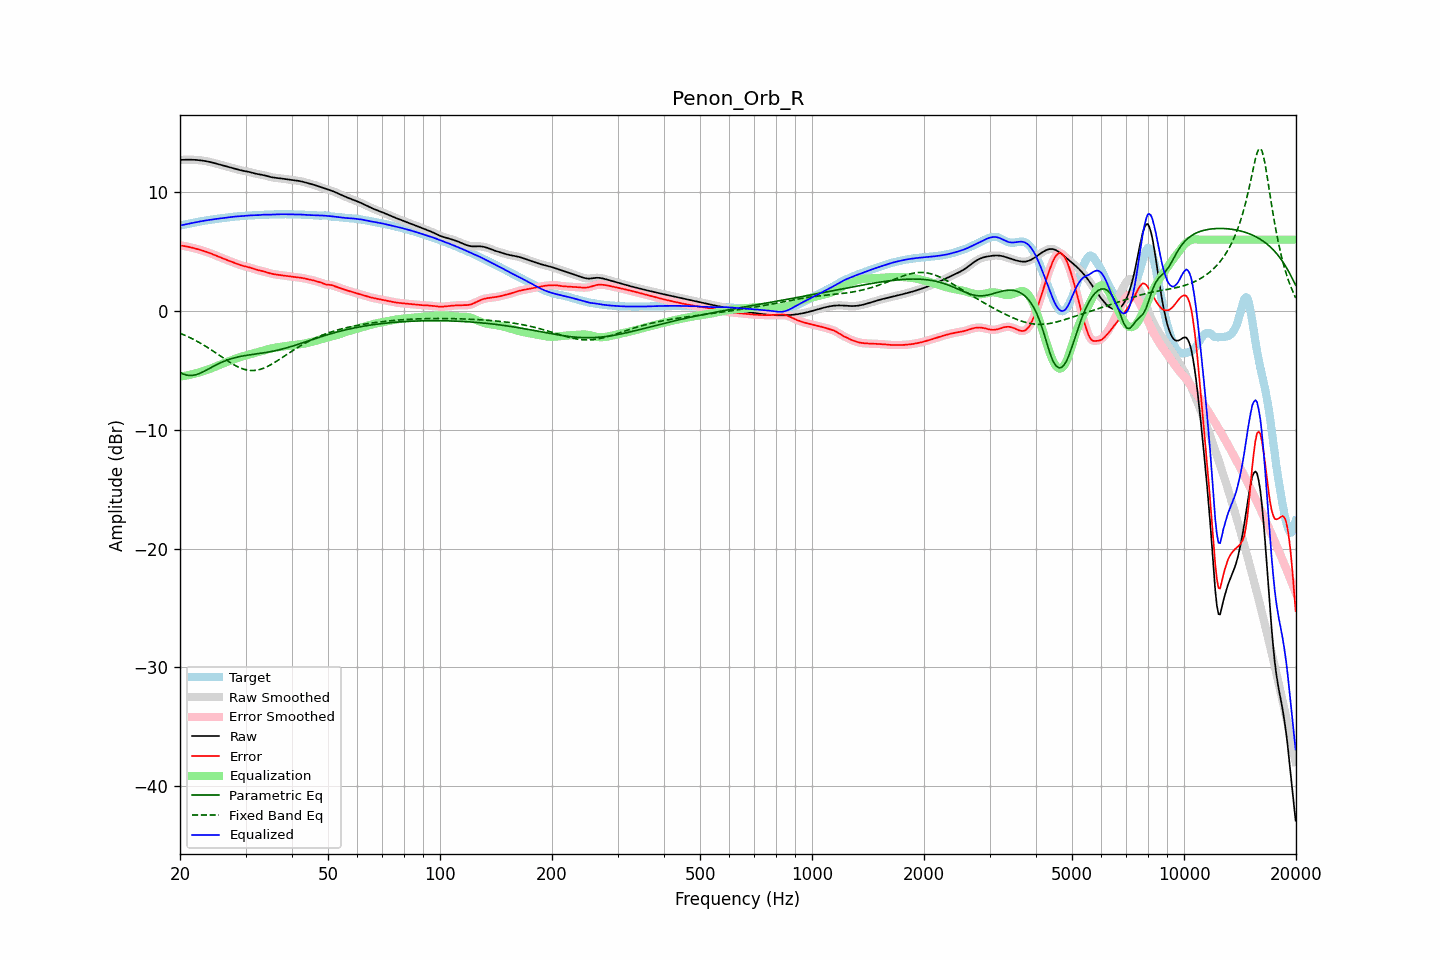

The file beside this chart, header and first rows:
frequency, raw, error, smoothed, error_smoothed, equalization, parametric_eq, fixed_band_eq, equalized_raw, equalized_smoothed, target
20.00, 12.71, 5.52, 12.71, 5.52, -5.52, -5.17, -1.87, 7.19, 7.19, 7.20
20.20, 12.72, 5.50, 12.72, 5.50, -5.50, -5.24, -1.93, 7.22, 7.22, 7.22
20.40, 12.73, 5.48, 12.73, 5.48, -5.48, -5.30, -1.98, 7.25, 7.25, 7.25
20.61, 12.73, 5.46, 12.73, 5.46, -5.46, -5.35, -2.04, 7.28, 7.28, 7.27
20.81, 12.73, 5.43, 12.73, 5.43, -5.43, -5.39, -2.10, 7.30, 7.30, 7.30
21.02, 12.74, 5.40, 12.74, 5.41, -5.40, -5.41, -2.17, 7.33, 7.33, 7.33
21.23, 12.74, 5.38, 12.74, 5.38, -5.38, -5.43, -2.23, 7.36, 7.36, 7.36
21.44, 12.73, 5.35, 12.73, 5.35, -5.35, -5.42, -2.30, 7.39, 7.39, 7.39
21.66, 12.73, 5.31, 12.73, 5.31, -5.31, -5.42, -2.36, 7.42, 7.42, 7.42
21.87, 12.73, 5.28, 12.72, 5.28, -5.28, -5.39, -2.43, 7.45, 7.45, 7.45
22.09, 12.72, 5.24, 12.72, 5.24, -5.24, -5.36, -2.50, 7.47, 7.47, 7.47
22.31, 12.71, 5.20, 12.71, 5.20, -5.21, -5.31, -2.58, 7.50, 7.50, 7.50
22.54, 12.69, 5.17, 12.69, 5.17, -5.17, -5.27, -2.65, 7.52, 7.52, 7.53
22.76, 12.68, 5.13, 12.68, 5.13, -5.13, -5.21, -2.73, 7.55, 7.55, 7.55
22.99, 12.66, 5.09, 12.66, 5.08, -5.09, -5.15, -2.81, 7.57, 7.57, 7.57
23.22, 12.64, 5.04, 12.64, 5.04, -5.04, -5.08, -2.89, 7.59, 7.60, 7.60
23.45, 12.61, 5.00, 12.61, 5.00, -5.00, -5.01, -2.97, 7.62, 7.62, 7.62
23.69, 12.59, 4.95, 12.59, 4.95, -4.95, -4.94, -3.06, 7.64, 7.64, 7.64
23.92, 12.56, 4.90, 12.56, 4.90, -4.90, -4.86, -3.14, 7.66, 7.66, 7.66
24.16, 12.53, 4.85, 12.53, 4.85, -4.85, -4.79, -3.23, 7.68, 7.68, 7.68
24.40, 12.50, 4.80, 12.50, 4.80, -4.80, -4.71, -3.32, 7.70, 7.70, 7.70
24.65, 12.46, 4.74, 12.46, 4.74, -4.74, -4.64, -3.41, 7.72, 7.72, 7.72
24.89, 12.42, 4.69, 12.42, 4.69, -4.69, -4.57, -3.50, 7.74, 7.74, 7.74
25.14, 12.39, 4.63, 12.39, 4.63, -4.63, -4.50, -3.59, 7.76, 7.76, 7.76
25.39, 12.35, 4.57, 12.35, 4.57, -4.57, -4.44, -3.69, 7.77, 7.77, 7.78
25.65, 12.31, 4.52, 12.31, 4.52, -4.52, -4.37, -3.78, 7.79, 7.79, 7.79
25.91, 12.27, 4.46, 12.27, 4.46, -4.46, -4.31, -3.87, 7.81, 7.81, 7.81
26.16, 12.24, 4.41, 12.24, 4.41, -4.41, -4.25, -3.96, 7.83, 7.83, 7.83
26.43, 12.20, 4.36, 12.20, 4.36, -4.36, -4.20, -4.06, 7.84, 7.84, 7.84
26.69, 12.16, 4.30, 12.16, 4.30, -4.30, -4.15, -4.14, 7.86, 7.86, 7.86
26.96, 12.13, 4.25, 12.13, 4.25, -4.25, -4.10, -4.23, 7.88, 7.88, 7.88
27.23, 12.09, 4.20, 12.09, 4.20, -4.20, -4.05, -4.32, 7.90, 7.90, 7.89
27.50, 12.06, 4.15, 12.06, 4.15, -4.14, -4.01, -4.40, 7.91, 7.91, 7.91
27.77, 12.02, 4.09, 12.02, 4.09, -4.09, -3.97, -4.48, 7.93, 7.93, 7.93
28.05, 11.98, 4.04, 11.98, 4.04, -4.04, -3.93, -4.56, 7.94, 7.94, 7.94
28.33, 11.94, 3.99, 11.94, 3.99, -3.99, -3.90, -4.63, 7.96, 7.96, 7.96
28.62, 11.91, 3.94, 11.91, 3.94, -3.94, -3.87, -4.70, 7.97, 7.97, 7.97
28.90, 11.87, 3.89, 11.87, 3.89, -3.90, -3.84, -4.76, 7.97, 7.97, 7.98
29.19, 11.84, 3.85, 11.84, 3.85, -3.85, -3.81, -4.82, 7.98, 7.98, 7.99
29.48, 11.81, 3.81, 11.81, 3.81, -3.81, -3.79, -4.87, 7.99, 7.99, 8.00
29.78, 11.78, 3.78, 11.78, 3.78, -3.78, -3.76, -4.91, 8.01, 8.01, 8.01
30.08, 11.76, 3.74, 11.76, 3.74, -3.74, -3.74, -4.95, 8.02, 8.02, 8.01
30.38, 11.73, 3.71, 11.73, 3.71, -3.70, -3.72, -4.98, 8.03, 8.03, 8.02
30.68, 11.71, 3.67, 11.70, 3.67, -3.66, -3.70, -4.99, 8.04, 8.04, 8.03
30.99, 11.67, 3.63, 11.67, 3.63, -3.62, -3.68, -5.01, 8.05, 8.05, 8.04
31.30, 11.64, 3.58, 11.64, 3.58, -3.58, -3.66, -5.01, 8.05, 8.05, 8.05
31.61, 11.60, 3.54, 11.60, 3.54, -3.54, -3.64, -5.01, 8.05, 8.05, 8.06
31.93, 11.56, 3.49, 11.56, 3.50, -3.51, -3.62, -4.99, 8.06, 8.06, 8.07
32.24, 11.53, 3.46, 11.53, 3.46, -3.47, -3.60, -4.97, 8.06, 8.06, 8.07
32.57, 11.50, 3.42, 11.51, 3.42, -3.43, -3.58, -4.94, 8.07, 8.07, 8.08
32.89, 11.48, 3.40, 11.48, 3.40, -3.40, -3.56, -4.91, 8.09, 8.09, 8.09
33.22, 11.46, 3.37, 11.46, 3.37, -3.36, -3.54, -4.86, 8.10, 8.10, 8.09
33.55, 11.43, 3.34, 11.43, 3.33, -3.32, -3.52, -4.82, 8.11, 8.11, 8.10
33.89, 11.40, 3.30, 11.40, 3.30, -3.29, -3.50, -4.76, 8.11, 8.11, 8.10
34.23, 11.36, 3.26, 11.36, 3.25, -3.25, -3.48, -4.70, 8.11, 8.11, 8.11
34.57, 11.32, 3.21, 11.32, 3.21, -3.21, -3.46, -4.63, 8.11, 8.11, 8.11
34.92, 11.29, 3.17, 11.29, 3.17, -3.18, -3.43, -4.56, 8.11, 8.11, 8.12
35.27, 11.26, 3.14, 11.26, 3.14, -3.15, -3.40, -4.48, 8.11, 8.11, 8.12
35.62, 11.23, 3.11, 11.24, 3.11, -3.11, -3.38, -4.40, 8.12, 8.12, 8.13
35.97, 11.22, 3.08, 11.22, 3.08, -3.09, -3.35, -4.32, 8.13, 8.13, 8.13
... 635 more rows
